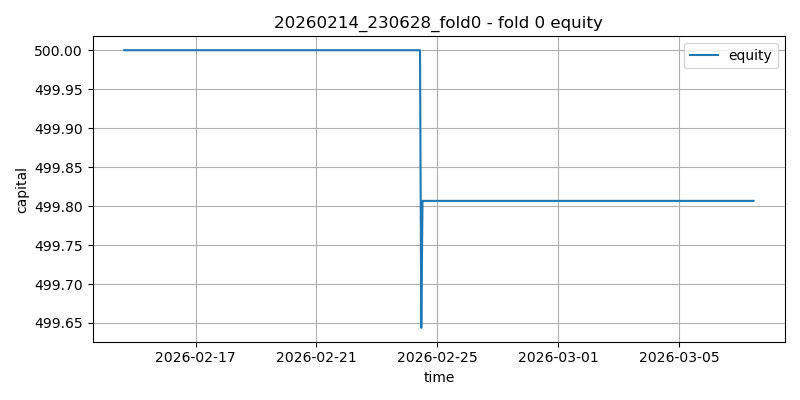

Values plotted in this chart, from the file beside it:
timestamp, capital, cash, position_value, open_positions
2026-02-14 15:17:38.969473, 500.0, 500.0, 0.0, 0
2026-02-14 15:17:38.969746, 500.0, , , 0
2026-02-14 16:17:38.969482, 500.0, 500.0, 0.0, 0
2026-02-14 17:17:38.969482, 500.0, 500.0, 0.0, 0
2026-02-14 18:17:38.969482, 500.0, 500.0, 0.0, 0
2026-02-14 19:17:38.969482, 500.0, 500.0, 0.0, 0
2026-02-14 20:17:38.969482, 500.0, 500.0, 0.0, 0
2026-02-14 21:17:38.969482, 500.0, 500.0, 0.0, 0
2026-02-14 22:17:38.969482, 500.0, 500.0, 0.0, 0
2026-02-14 23:17:38.969482, 500.0, 500.0, 0.0, 0
2026-02-15 00:17:38.969482, 500.0, 500.0, 0.0, 0
2026-02-15 01:17:38.969482, 500.0, 500.0, 0.0, 0
2026-02-15 02:17:38.969482, 500.0, 500.0, 0.0, 0
2026-02-15 03:17:38.969482, 500.0, 500.0, 0.0, 0
2026-02-15 04:17:38.969482, 500.0, 500.0, 0.0, 0
2026-02-15 05:17:38.969482, 500.0, 500.0, 0.0, 0
2026-02-15 06:17:38.969482, 500.0, 500.0, 0.0, 0
2026-02-15 07:17:38.969482, 500.0, 500.0, 0.0, 0
2026-02-15 08:17:38.969482, 500.0, 500.0, 0.0, 0
2026-02-15 09:17:38.969482, 500.0, 500.0, 0.0, 0
2026-02-15 10:17:38.969482, 500.0, 500.0, 0.0, 0
2026-02-15 11:17:38.969482, 500.0, 500.0, 0.0, 0
2026-02-15 12:17:38.969482, 500.0, 500.0, 0.0, 0
2026-02-15 13:17:38.969482, 500.0, 500.0, 0.0, 0
2026-02-15 14:17:38.969482, 500.0, 500.0, 0.0, 0
2026-02-15 15:17:38.969482, 500.0, 500.0, 0.0, 0
2026-02-15 16:17:38.969482, 500.0, 500.0, 0.0, 0
2026-02-15 17:17:38.969482, 500.0, 500.0, 0.0, 0
2026-02-15 18:17:38.969482, 500.0, 500.0, 0.0, 0
2026-02-15 19:17:38.969482, 500.0, 500.0, 0.0, 0
2026-02-15 20:17:38.969482, 500.0, 500.0, 0.0, 0
2026-02-15 21:17:38.969482, 500.0, 500.0, 0.0, 0
2026-02-15 22:17:38.969482, 500.0, 500.0, 0.0, 0
2026-02-15 23:17:38.969482, 500.0, 500.0, 0.0, 0
2026-02-16 00:17:38.969482, 500.0, 500.0, 0.0, 0
2026-02-16 01:17:38.969482, 500.0, 500.0, 0.0, 0
2026-02-16 02:17:38.969482, 500.0, 500.0, 0.0, 0
2026-02-16 03:17:38.969482, 500.0, 500.0, 0.0, 0
2026-02-16 04:17:38.969482, 500.0, 500.0, 0.0, 0
2026-02-16 05:17:38.969482, 500.0, 500.0, 0.0, 0
2026-02-16 06:17:38.969482, 500.0, 500.0, 0.0, 0
2026-02-16 07:17:38.969482, 500.0, 500.0, 0.0, 0
2026-02-16 08:17:38.969482, 500.0, 500.0, 0.0, 0
2026-02-16 09:17:38.969482, 500.0, 500.0, 0.0, 0
2026-02-16 10:17:38.969482, 500.0, 500.0, 0.0, 0
2026-02-16 11:17:38.969482, 500.0, 500.0, 0.0, 0
2026-02-16 12:17:38.969482, 500.0, 500.0, 0.0, 0
2026-02-16 13:17:38.969482, 500.0, 500.0, 0.0, 0
2026-02-16 14:17:38.969482, 500.0, 500.0, 0.0, 0
2026-02-16 15:17:38.969482, 500.0, 500.0, 0.0, 0
2026-02-16 16:17:38.969482, 500.0, 500.0, 0.0, 0
2026-02-16 17:17:38.969482, 500.0, 500.0, 0.0, 0
2026-02-16 18:17:38.969482, 500.0, 500.0, 0.0, 0
2026-02-16 19:17:38.969482, 500.0, 500.0, 0.0, 0
2026-02-16 20:17:38.969482, 500.0, 500.0, 0.0, 0
2026-02-16 21:17:38.969482, 500.0, 500.0, 0.0, 0
2026-02-16 22:17:38.969482, 500.0, 500.0, 0.0, 0
2026-02-16 23:17:38.969482, 500.0, 500.0, 0.0, 0
2026-02-17 00:17:38.969482, 500.0, 500.0, 0.0, 0
2026-02-17 01:17:38.969482, 500.0, 500.0, 0.0, 0
... 442 more rows
